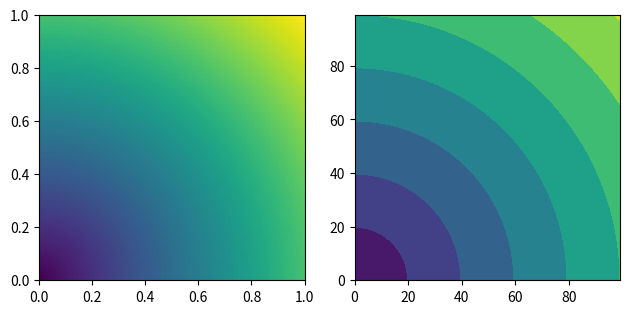

Here is the Python script that generated this plot:
#!/usr/bin/env python3


import matplotlib.pyplot as plt
import numpy as np



def main() -> None:
    """main function
    This function plots a example meshgrid.

    Parameters
    ----------
    None

    Returns
    -------
    None

    """

    # sampling points
    x = np.linspace(0.0, 1.0, 100)
    y = np.linspace(0.0, 1.0, 100)

    xx, yy = np.meshgrid(x, y)
    zz = np.sqrt(xx**2 + yy**2)

    # create figure
    fig = plt.figure()
    ax1 = fig.add_subplot(121)
    pos = ax1.imshow(zz, origin='lower', extent=[0,1,0,1], interpolation='none' )

    ax2 = fig.add_subplot(122)
    ax2.contourf(zz)
    ax2.axis('scaled')

    # save to file
    plt.tight_layout()
    fig.savefig( 'fig_meshgrid.png' )

if __name__ == '__main__':
    main()
